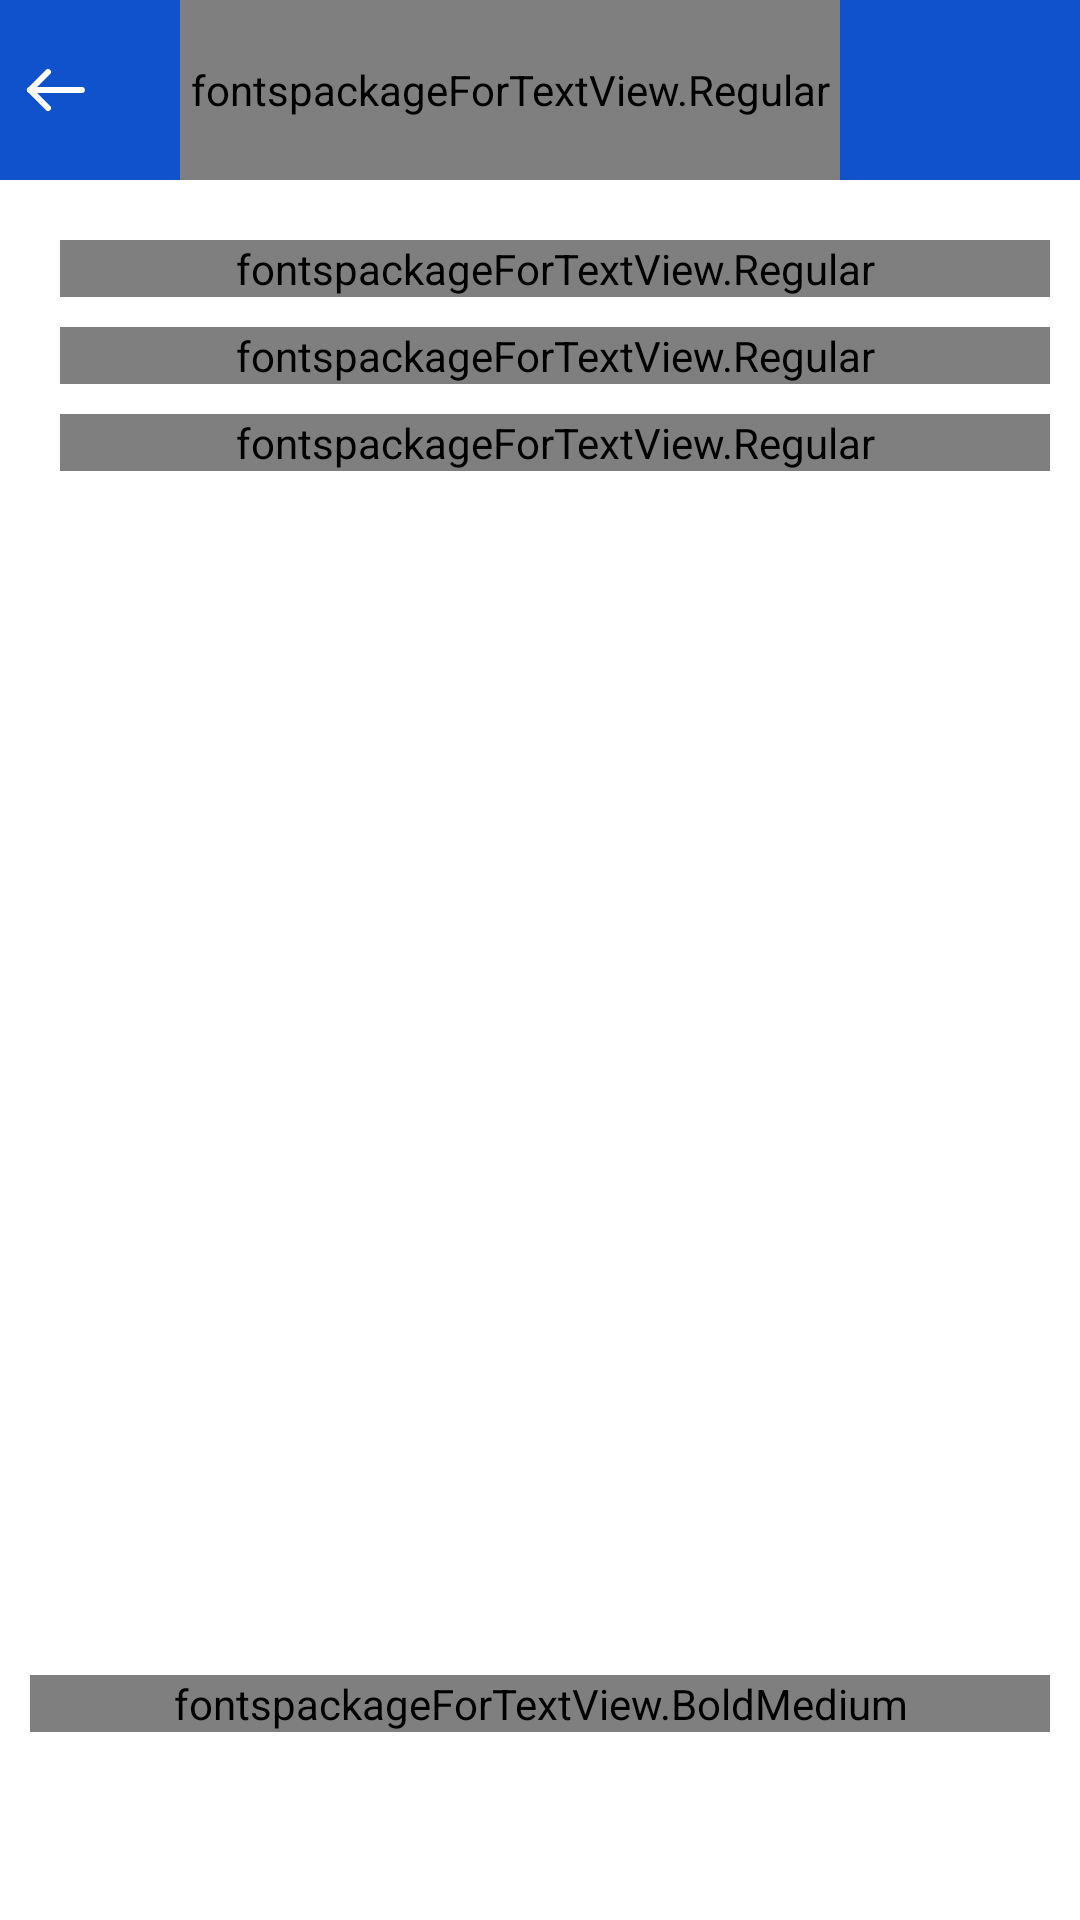

Reconstruct the res/layout file that produces this screen, plus the resources it refers to.
<!-- AndroidManifest.xml: application theme AppTheme -->
<!-- res/layout/activity_myorder_details.xml -->
<?xml version="1.0" encoding="utf-8"?>
<LinearLayout android:layout_width="match_parent"
    android:orientation="vertical"
    android:layout_height="match_parent"
    android:background="@color/colorWhite"
    xmlns:android="http://schemas.android.com/apk/res/android">
    <include layout="@layout/custom_tool_bar"/>



    <fontspackageForTextView.Regular
        android:id="@+id/order_date"
        android:layout_marginLeft="20dp"
        android:layout_marginRight="10dp"
        android:layout_height="wrap_content"
        android:layout_width="match_parent"
        android:layout_marginTop="20dp"
        android:textSize="15dp"
        android:textColor="@color/color_black"
        android:text="Order Date : "
        ></fontspackageForTextView.Regular>

    <fontspackageForTextView.Regular
        android:id="@+id/order_id"
        android:layout_marginLeft="20dp"
        android:layout_marginRight="10dp"
        android:layout_height="wrap_content"
        android:layout_width="match_parent"
        android:layout_marginTop="10dp"
        android:textSize="15dp"
        android:textColor="@color/color_black"
        android:text="Order Date : "
        ></fontspackageForTextView.Regular>
    <fontspackageForTextView.Regular
        android:id="@+id/order_comment"
        android:layout_marginLeft="20dp"
        android:layout_marginRight="10dp"
        android:layout_height="wrap_content"
        android:layout_width="match_parent"
        android:layout_marginTop="10dp"
        android:textSize="15dp"

        android:textColor="@color/color_black"
        android:text="Comment "
        ></fontspackageForTextView.Regular>



    <View
        android:layout_height=".5dp"
        android:layout_width="match_parent"
        android:layout_marginTop="10dp"
        android:background="@color/quantum_grey"
        ></View>

    <androidx.recyclerview.widget.RecyclerView
        android:id="@+id/cartItemRecycler"
        android:layout_width="match_parent"
        android:layout_height="350dp"
        android:layout_marginLeft="10dp"
        android:layout_marginRight="10dp"
        android:layout_marginTop="10dp"
        ></androidx.recyclerview.widget.RecyclerView>


    <View
        android:layout_height=".5dp"
        android:layout_width="match_parent"
        android:layout_marginTop="10dp"
        android:background="@color/quantum_grey"
        ></View>

    <fontspackageForTextView.BoldMedium

        android:id="@+id/txtTotalPrice"
        android:gravity="center"
        android:layout_marginLeft="10dp"
        android:layout_marginRight="10dp"
        android:layout_height="wrap_content"
        android:layout_width="match_parent"
        android:layout_marginTop="20dp"
        android:textSize="17dp"
        android:textColor="@color/color_black"
        android:text="Total "
        ></fontspackageForTextView.BoldMedium>


    <TextView

        android:layout_marginLeft="40dp"
        android:layout_marginRight="40dp"
        android:gravity="center"
        android:id="@+id/verify_btn"
        android:layout_width="match_parent"
        android:layout_height="50dp"
        android:layout_below="@+id/ll_sign_in"
        android:layout_centerHorizontal="true"
        android:layout_marginTop="20dp"

        android:background="@color/colorPrimary"
        android:contentDescription=""
        android:minHeight="10dp"
        android:text="Place Order"
        android:textAllCaps="false"
        android:textColor="@color/colorWhite"
        android:textSize="15dp"
        android:visibility="gone" />



</LinearLayout>
<!-- res/layout/custom_tool_bar.xml (included above) -->
<?xml version="1.0" encoding="utf-8"?>
<RelativeLayout

    xmlns:android="http://schemas.android.com/apk/res/android"
    android:layout_width="match_parent"
    android:orientation="horizontal"
    android:background="@color/maincolor"
    android:layout_height="60dp">


        <ImageView
            android:id="@+id/goback"
            android:layout_width="wrap_content"
            android:layout_height="wrap_content"
            android:layout_centerVertical="true"
            android:layout_gravity="center"
            android:padding="5dp"
            android:src="@drawable/ic_back"
            android:tint="@color/colorWhite"
            android:visibility="visible" />

        <fontspackageForTextView.Regular
            android:id="@+id/customeToolbartext"
            android:layout_width="220dp"
            android:layout_height="match_parent"
            android:layout_marginStart="60dp"
            android:layout_marginLeft="10dp"
            android:gravity="center|left"
            android:text="@string/orderconfirm"
            android:textColor="@color/colorWhite"
            android:textSize="15dp" />


        <TextView
            android:tint="@color/colorWhite"
            android:visibility="gone"
            android:layout_marginRight="10dp"
            android:text="Add New Outlet"
            android:id="@+id/ttolbarplus"
            android:layout_width="140dp"
            android:gravity="center"
            android:background="@color/redcolor"
            android:layout_height="30dp"
            android:textColor="@color/colorWhite"
            android:layout_alignParentRight="true"
            android:layout_gravity="right"
            android:layout_centerVertical="true"
            android:src="@drawable/addoutlets" />



</RelativeLayout>
<!-- resources referenced by this layout -->
<resources>
  <color name="colorPrimary">@color/colorLightBlack</color>
  <color name="colorWhite">#FFFFFF</color>
  <color name="color_black">#000000</color>
  <color name="maincolor">#1052CC</color>
  <color name="redcolor">#EE4B2B</color>
  <!-- drawable ic_back (drawable) -->
  <vector xmlns:android="http://schemas.android.com/apk/res/android"
      android:width="28dp"
      android:height="28dp"
      android:viewportWidth="28"
      android:viewportHeight="28">
    <path
        android:pathData="M22.283,13.988L5,14.002"
        android:strokeLineJoin="round"
        android:strokeWidth="2"
        android:fillColor="#00000000"
        android:strokeColor="#111"
        android:strokeLineCap="round"/>
    <path
        android:pathData="M11.001,8.001l-6,6 6,6"
        android:strokeLineJoin="round"
        android:strokeWidth="2"
        android:fillColor="#00000000"
        android:strokeColor="#111"
        android:strokeLineCap="round"/>
  </vector>
  <string name="orderconfirm">OrderConfirm</string>
  <style name="AppTheme" parent="Theme.MaterialComponents.Light.NoActionBar">
          <item name="colorPrimary">@color/colorPrimary</item>
          <item name="colorPrimaryDark">@color/colorPrimaryDark</item>
          <item name="colorAccent">@color/colorAccent</item>
      </style>
  <color name="colorLightBlack">#3E00CE</color>
  <color name="colorPrimaryDark">#3E00CE</color>
  <color name="colorAccent">#3E00CE</color>
</resources>
